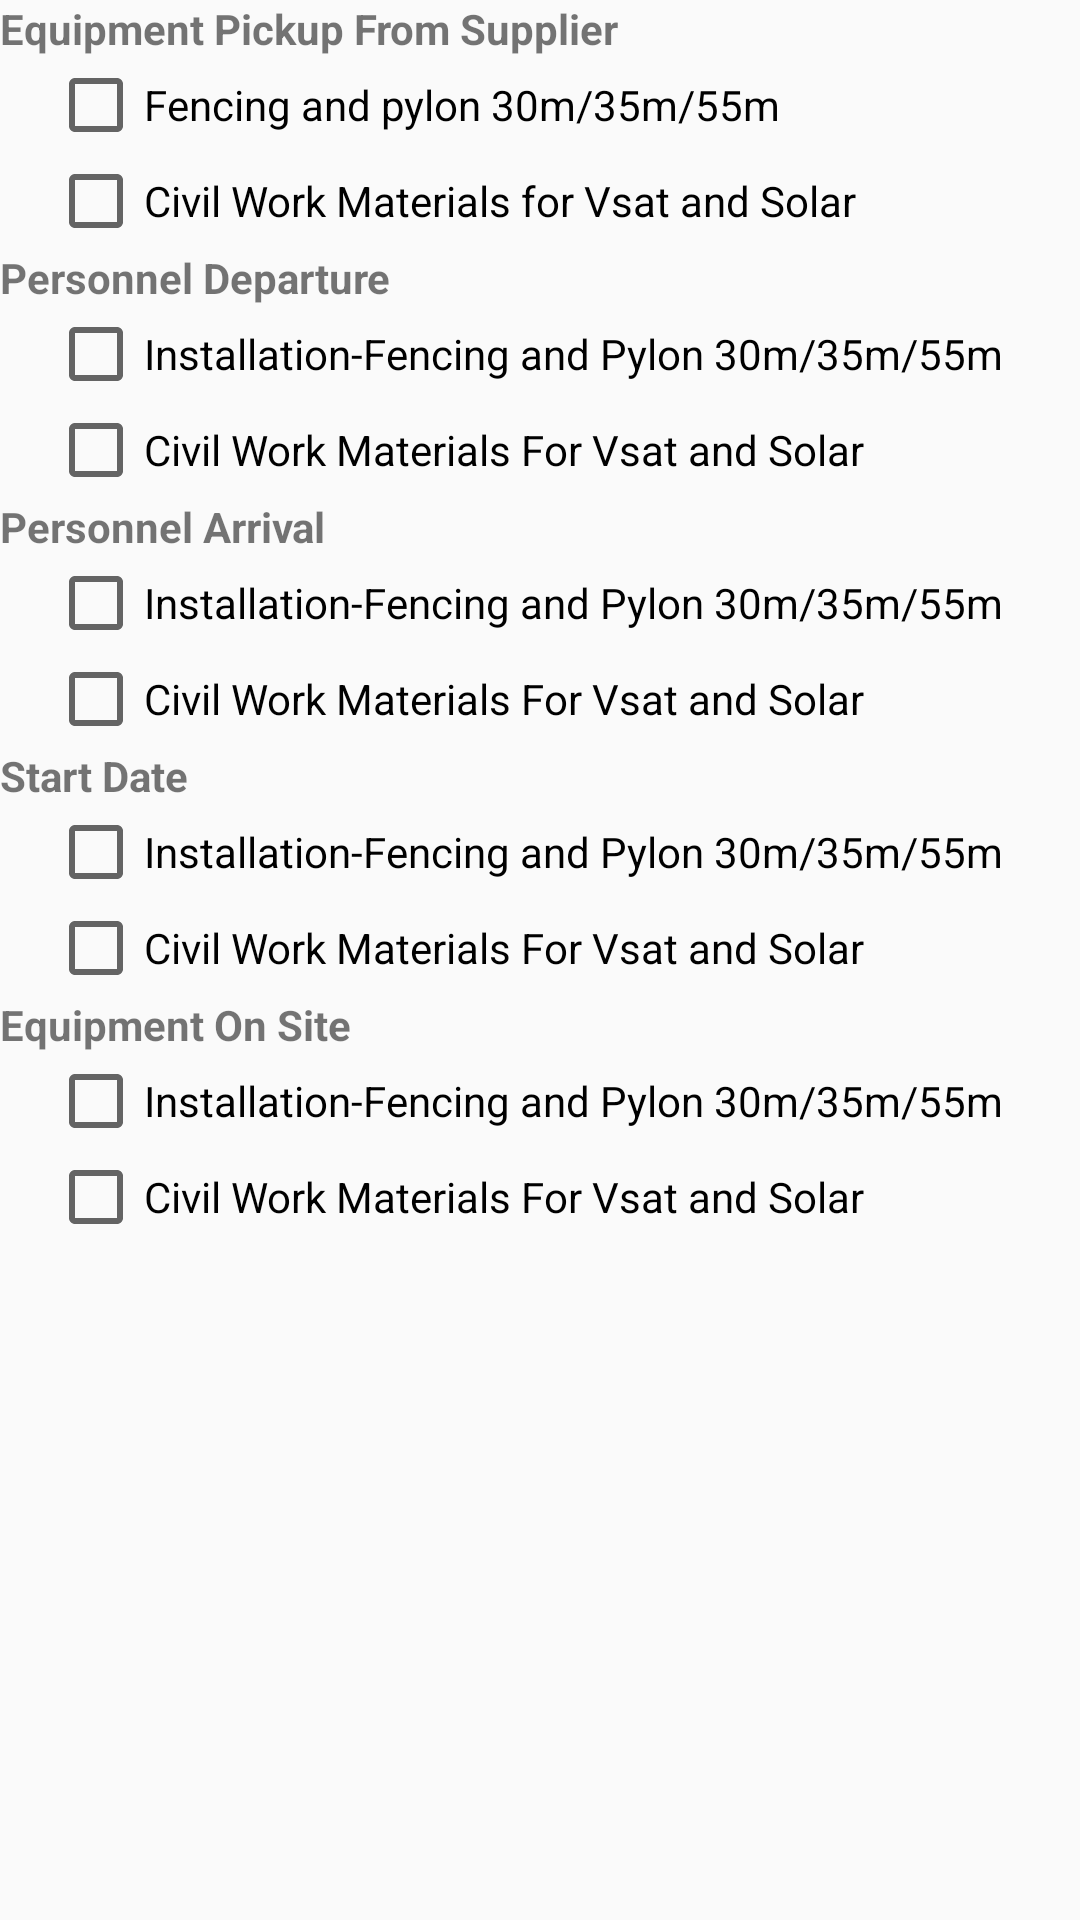

The Android layout XML behind this screen, and the referenced resources:
<!-- AndroidManifest.xml: application theme AppTheme -->
<!-- res/layout/after_save.xml -->
<?xml version="1.0" encoding="utf-8"?>
<LinearLayout
    xmlns:android="http://schemas.android.com/apk/res/android"
    android:orientation="vertical"
    android:layout_width="match_parent"
    android:layout_height="match_parent">

    <TextView
        android:layout_width="match_parent"
        android:layout_height="wrap_content"
        android:text="Equipment Pickup From Supplier"
        android:textStyle="bold"
        />
    <CheckBox
        android:layout_marginLeft="16dp"
        android:layout_width="wrap_content"
        android:layout_height="wrap_content"
        android:text="Fencing and pylon 30m/35m/55m"
        />
    <CheckBox
        android:layout_marginLeft="16dp"
        android:layout_width="wrap_content"
        android:layout_height="wrap_content"
        android:text="Civil Work Materials for Vsat and Solar "
        />
    <TextView
        android:layout_width="match_parent"
        android:layout_height="wrap_content"
        android:text="Personnel Departure"
        android:textStyle="bold"
        />
    <CheckBox
        android:layout_marginLeft="16dp"
    android:layout_width="wrap_content"
    android:layout_height="wrap_content"
    android:text="Installation-Fencing and Pylon 30m/35m/55m"
    />
    <CheckBox
        android:layout_marginLeft="16dp"
        android:layout_width="wrap_content"
        android:layout_height="wrap_content"
        android:text="Civil Work Materials For Vsat and Solar"
        />
    <TextView
        android:layout_width="match_parent"
        android:layout_height="wrap_content"
        android:text="Personnel Arrival"
        android:textStyle="bold"
        />
    <CheckBox
        android:layout_marginLeft="16dp"
        android:layout_width="wrap_content"
        android:layout_height="wrap_content"
        android:text="Installation-Fencing and Pylon 30m/35m/55m"
        />
    <CheckBox
        android:layout_marginLeft="16dp"
        android:layout_width="wrap_content"
        android:layout_height="wrap_content"
        android:text="Civil Work Materials For Vsat and Solar"/>

    <TextView
        android:layout_width="match_parent"
        android:layout_height="wrap_content"
        android:text="Start Date"
        android:textStyle="bold"
        />
    <CheckBox
        android:layout_marginLeft="16dp"
        android:layout_width="wrap_content"
        android:layout_height="wrap_content"
        android:text="Installation-Fencing and Pylon 30m/35m/55m"
        />
    <CheckBox
        android:layout_marginLeft="16dp"
        android:layout_width="wrap_content"
        android:layout_height="wrap_content"
        android:text="Civil Work Materials For Vsat and Solar"/>

<TextView
    android:layout_width="match_parent"
    android:layout_height="wrap_content"
    android:text="Equipment On Site"
    android:textStyle="bold"
    />
    <CheckBox
        android:layout_marginLeft="16dp"
        android:layout_width="wrap_content"
        android:layout_height="wrap_content"
        android:text="Installation-Fencing and Pylon 30m/35m/55m"
        />
    <CheckBox
        android:layout_marginLeft="16dp"
        android:layout_width="wrap_content"
        android:layout_height="wrap_content"
        android:text="Civil Work Materials For Vsat and Solar"/>



</LinearLayout>
<!-- resources referenced by this layout -->
<resources>
  <style name="AppTheme" parent="Theme.AppCompat.Light.DarkActionBar">
          
          <item name="windowActionBar">false</item>
          <item name="windowNoTitle">true</item>
          <item name="colorPrimary">@color/colorPrimary</item>
          <item name="colorPrimaryDark">@color/colorPrimaryDark</item>
          <item name="colorAccent">@color/colorAccent</item>
      </style>
  <color name="colorPrimary">#0B7A2E</color>
  <color name="colorPrimaryDark">#056608</color>
  <color name="colorAccent">#FF4081</color>
</resources>
